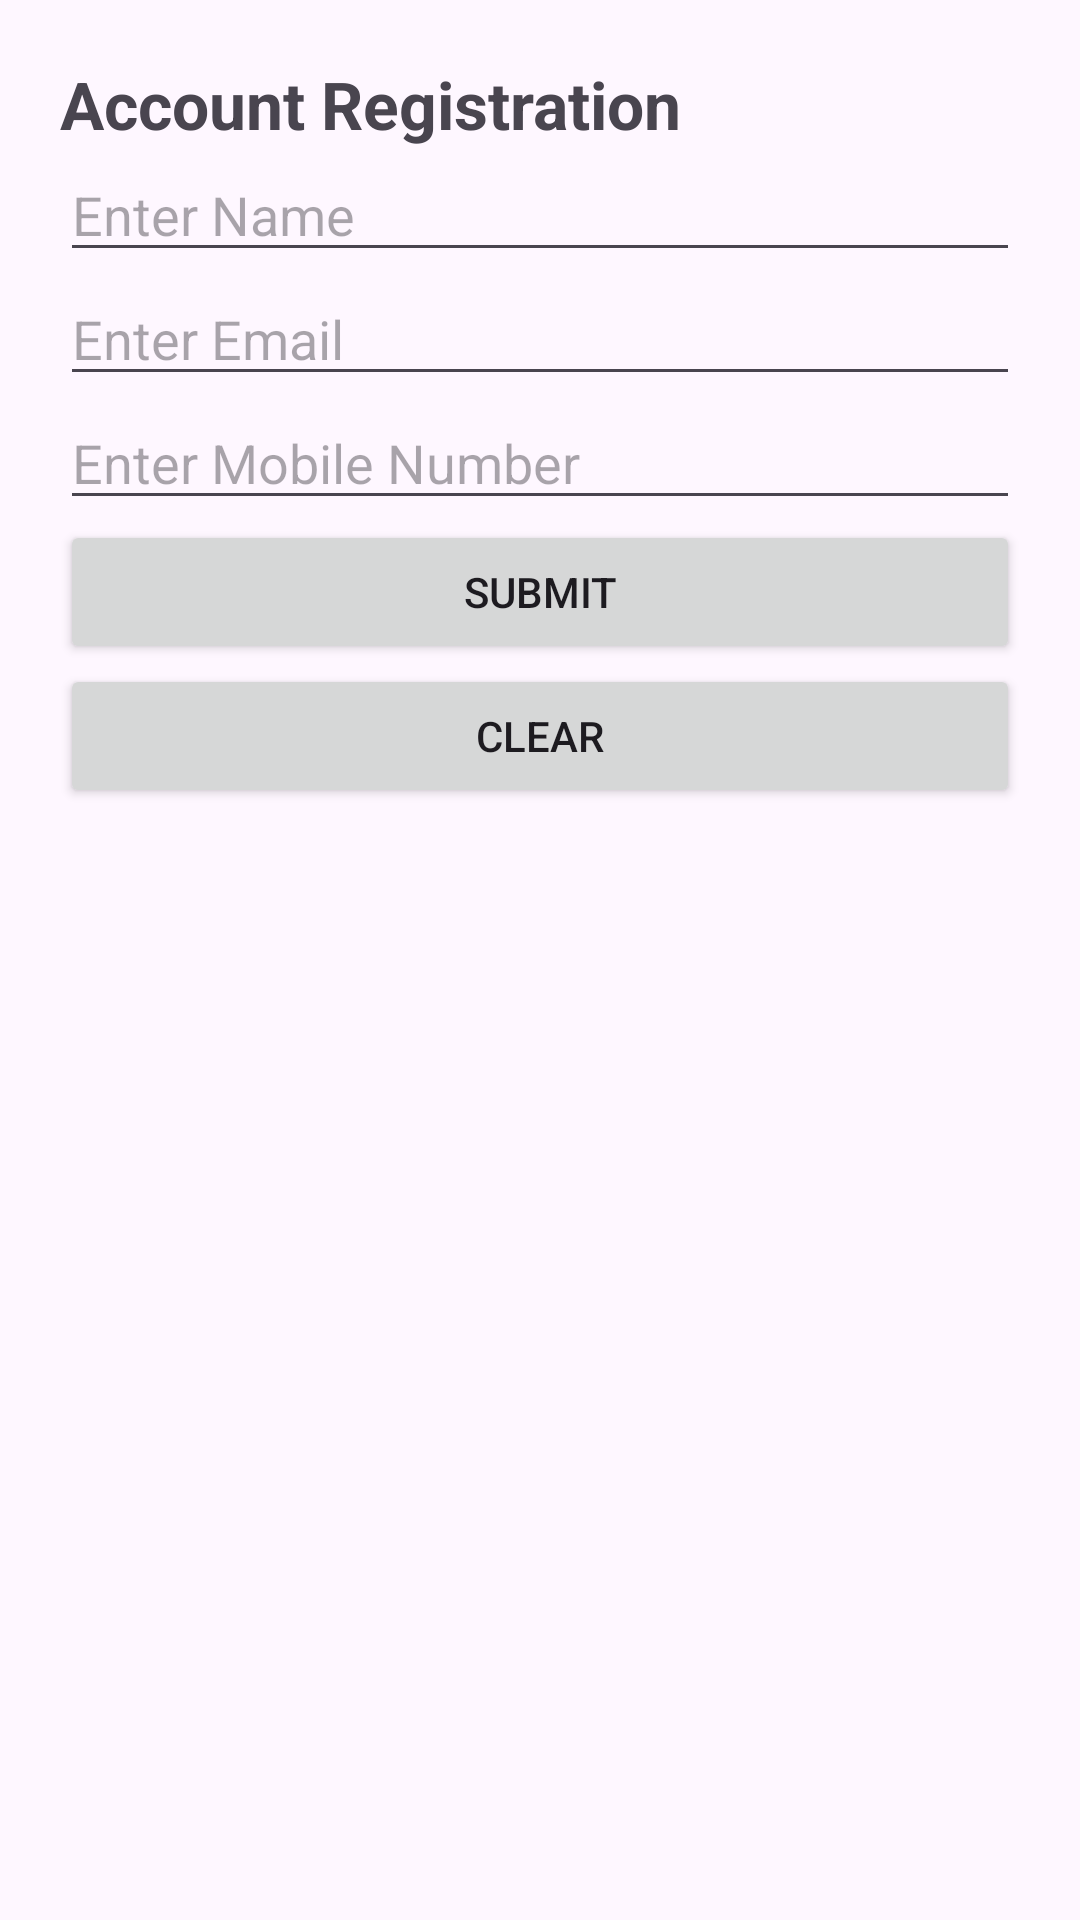

Android layout source for this screen:
<!-- AndroidManifest.xml: application theme Theme.Assessment01 -->
<!-- res/layout/activity_lesson2.xml -->
<?xml version="1.0" encoding="utf-8"?>
<LinearLayout xmlns:android="http://schemas.android.com/apk/res/android"
    android:layout_width="match_parent"
    android:layout_height="match_parent"
    android:orientation="vertical"
    android:padding="20dp">

    <TextView
        android:layout_width="wrap_content"
        android:layout_height="wrap_content"
        android:text="Account Registration"
        android:textSize="22sp"
        android:textStyle="bold"/>

    <EditText
        android:id="@+id/etName"
        android:layout_width="match_parent"
        android:layout_height="wrap_content"
        android:hint="Enter Name"/>

    <EditText
        android:id="@+id/etEmail"
        android:layout_width="match_parent"
        android:layout_height="wrap_content"
        android:hint="Enter Email"/>

    <EditText
        android:id="@+id/etMobile"
        android:layout_width="match_parent"
        android:layout_height="wrap_content"
        android:hint="Enter Mobile Number"
        android:inputType="phone"/>

    <Button
        android:id="@+id/btnSubmit"
        android:layout_width="match_parent"
        android:layout_height="wrap_content"
        android:text="Submit"/>

    <Button
        android:id="@+id/btnClear"
        android:layout_width="match_parent"
        android:layout_height="wrap_content"
        android:text="Clear"/>
</LinearLayout>
<!-- resources referenced by this layout -->
<resources>
  <style name="Theme.Assessment01" parent="Base.Theme.Assessment01" />
  <style name="Base.Theme.Assessment01" parent="Theme.Material3.DayNight.NoActionBar">
          
          
      </style>
</resources>
